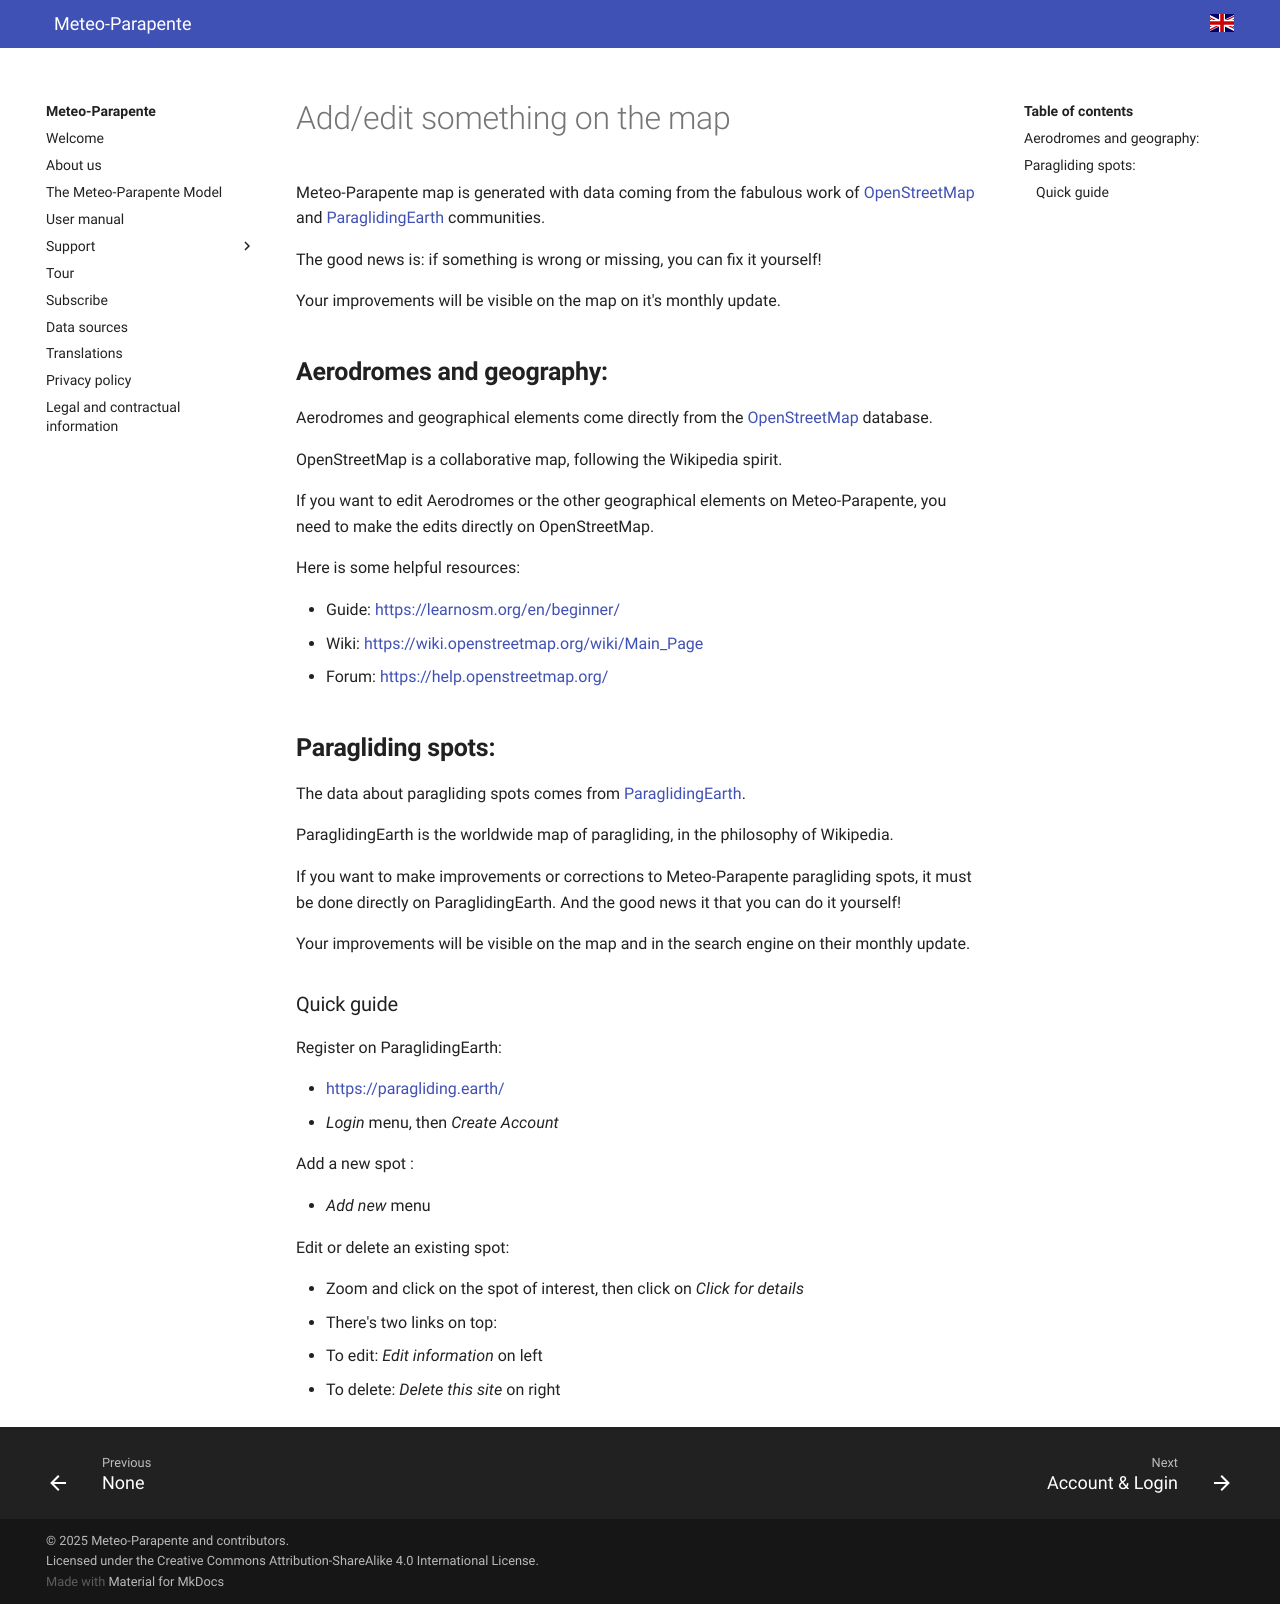

repository: meteo-parapente/mtopara-portal · page: help/additional/edit-the-map/index.html · generator: mkdocs

# Add/edit something on the map

Meteo-Parapente map is generated with data coming from the fabulous work of [OpenStreetMap ](https://www.openstreetmap.org/about) and [ParaglidingEarth](https://paraglidingearth.com/) communities.

The good news is: if something is wrong or missing, you can fix it yourself!

Your improvements will be visible on the map on it's monthly update.


**Aerodromes and geography:**
-----------------------------

Aerodromes and geographical elements come directly from the [OpenStreetMap](https://www.openstreetmap.org/about) database.

OpenStreetMap is a collaborative map, following the Wikipedia spirit.

If you want to edit Aerodromes or the other geographical elements on Meteo-Parapente, you need to make the edits directly on OpenStreetMap.

Here is some helpful resources:

-   Guide: [https://learnosm.org/en/beginner/](https://learnosm.org/en/beginner/)
-   Wiki: [https://wiki.openstreetmap.org/wiki/Main_Page](https://wiki.openstreetmap.org/wiki/Main_Page)
-   Forum: [https://help.openstreetmap.org/](https://help.openstreetmap.org/)


## **Paragliding spots:**

The data about paragliding spots comes from [ParaglidingEarth](https://paragliding.earth/).

ParaglidingEarth is the worldwide map of paragliding, in the philosophy of Wikipedia.

If you want to make improvements or corrections to Meteo-Parapente paragliding spots, it must be done directly on ParaglidingEarth. And the good news it that you can do it yourself!

Your improvements will be visible on the map and in the search engine on their monthly update.

### Quick guide

Register on ParaglidingEarth:

-   [https://paragliding.earth/](https://paragliding.earth/)
-   *Login* menu, then *Create Account*

Add a new spot :

-   *Add new* menu

Edit or delete an existing spot:

-   Zoom and click on the spot of interest, then click on *Click for details*
-   There's two links on top:
-   To edit: *Edit information* on left
-   To delete: *Delete this site* on right
